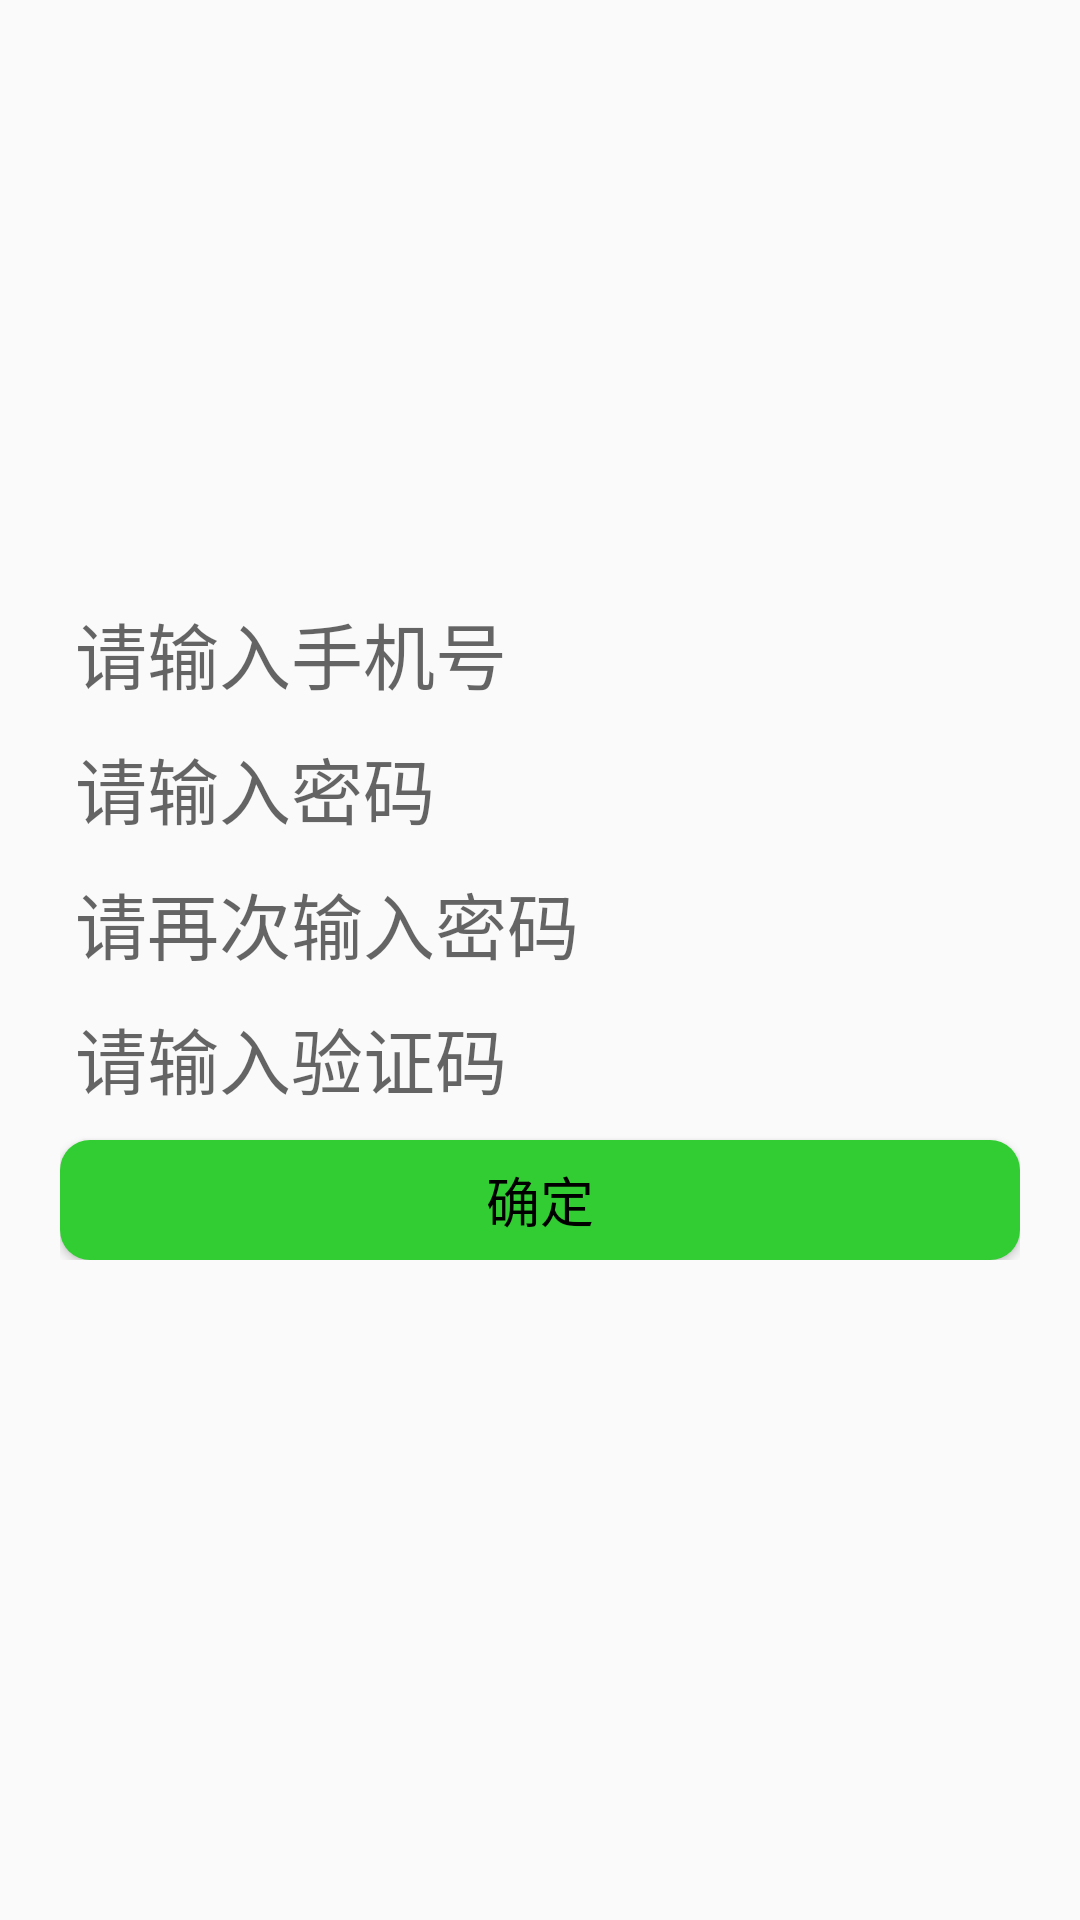

Layout XML and referenced resources for this Android screen:
<!-- AndroidManifest.xml: application theme Theme.AppCompat.Light.NoActionBar -->
<!-- res/layout/activity_forget.xml -->
<?xml version="1.0" encoding="utf-8"?>
<LinearLayout xmlns:android="http://schemas.android.com/apk/res/android"
    xmlns:tools="http://schemas.android.com/tools"
    android:layout_width="match_parent"
    android:layout_height="match_parent"
    android:background="@drawable/icon_bg3"
    tools:context=".activity.ForgetActivity">

    <LinearLayout
        android:layout_width="match_parent"
        android:layout_height="wrap_content"
        android:layout_marginStart="20dp"
        android:layout_marginTop="200dp"
        android:layout_marginEnd="20dp"
        android:orientation="vertical"
        tools:ignore="UselessParent">

        <EditText
            android:id="@+id/phone_number"
            android:layout_width="match_parent"
            android:layout_height="wrap_content"
            android:autofillHints=""
            android:background="@drawable/bg_et"
            android:hint="@string/InputPhoneNumber"
            android:inputType="number"
            android:maxLines="1"
            android:paddingStart="5dp"
            android:textSize="24sp"
            tools:ignore="RtlSymmetry,TextFields" />

        <EditText
            android:id="@+id/password1"
            android:layout_width="match_parent"
            android:layout_height="wrap_content"
            android:layout_marginTop="10dp"
            android:background="@drawable/bg_et"
            android:hint="@string/InputPassword"
            android:importantForAutofill="no"
            android:maxLines="1"
            android:paddingStart="5dp"
            android:textSize="24sp"
            tools:ignore="RtlSymmetry,TextFields" />

        <EditText
            android:id="@+id/password2"
            android:layout_width="match_parent"
            android:layout_height="wrap_content"
            android:layout_marginTop="10dp"
            android:background="@drawable/bg_et"
            android:hint="@string/InputPasswordAgain"
            android:importantForAutofill="no"
            android:maxLines="1"
            android:paddingStart="5dp"
            android:textSize="24sp"
            tools:ignore="RtlSymmetry,TextFields" />

        <LinearLayout
            android:layout_width="match_parent"
            android:layout_height="wrap_content"
            android:layout_gravity="center"
            android:layout_marginTop="10dp">

            <EditText
                android:id="@+id/verification_code"
                android:layout_width="match_parent"
                android:layout_height="wrap_content"
                android:layout_weight="1"
                android:background="@drawable/bg_et"
                android:hint="@string/InputVerificationCode"
                android:importantForAutofill="no"
                android:maxLines="1"
                android:paddingStart="5dp"
                android:textSize="24sp"
                tools:ignore="RtlSymmetry,TextFields" />

            <ImageView
                android:id="@+id/code_show"
                android:layout_width="match_parent"
                android:layout_height="match_parent"
                android:layout_weight="1" />

        </LinearLayout>

        <Button
            android:id="@+id/sure"
            android:layout_width="match_parent"
            android:layout_height="40dp"
            android:layout_gravity="center"
            android:layout_marginTop="10dp"
            android:background="@drawable/bg_btn"
            android:text="@string/Sure"
            android:textColor="@color/black"
            android:textSize="18sp" />
    </LinearLayout>
</LinearLayout>
<!-- resources referenced by this layout -->
<resources>
  <color name="black">#FF000000</color>
  <!-- drawable bg_btn (drawable) -->
  <?xml version="1.0" encoding="utf-8"?>
  <selector xmlns:android="http://schemas.android.com/apk/res/android">
      
      <item android:state_pressed="true">
          <shape>
              <solid android:color="@color/DarkGray" />
              <corners android:radius="10dp" />
          </shape>
      </item>
      
      <item android:state_pressed="false">
          <shape>
              <solid android:color="@color/LimeGreen" />
              <corners android:radius="10dp" />
          </shape>
      </item>
  </selector>
  <string name="InputPassword">请输入密码</string>
  <string name="InputPasswordAgain">请再次输入密码</string>
  <string name="InputPhoneNumber">请输入手机号</string>
  <string name="InputVerificationCode">请输入验证码</string>
  <string name="Sure">确定</string>
  <color name="DarkGray">#A9A9A9</color>
  <color name="LimeGreen">#32CD32</color>
</resources>
